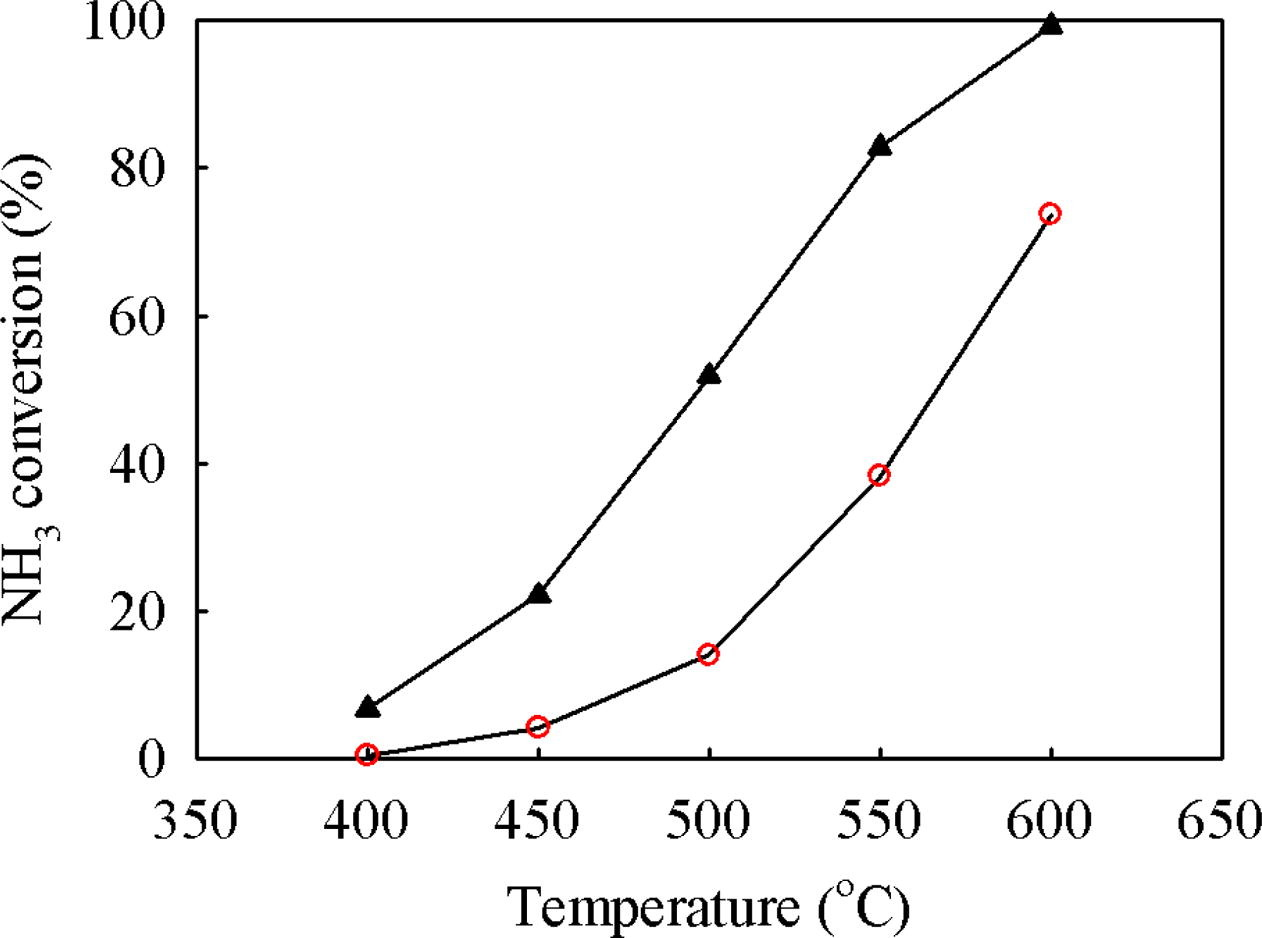

The table this chart was drawn from, first rows:
circle, , triangle, 
X, Y, X, Y
399.4, 0.3697, 400.2, 6.839
449.6, 4.067, 450, 22.18
499.8, 14.23, 499.8, 51.94
549.6, 38.45, 549.6, 82.99
599.8, 73.94, 599.8, 99.45
